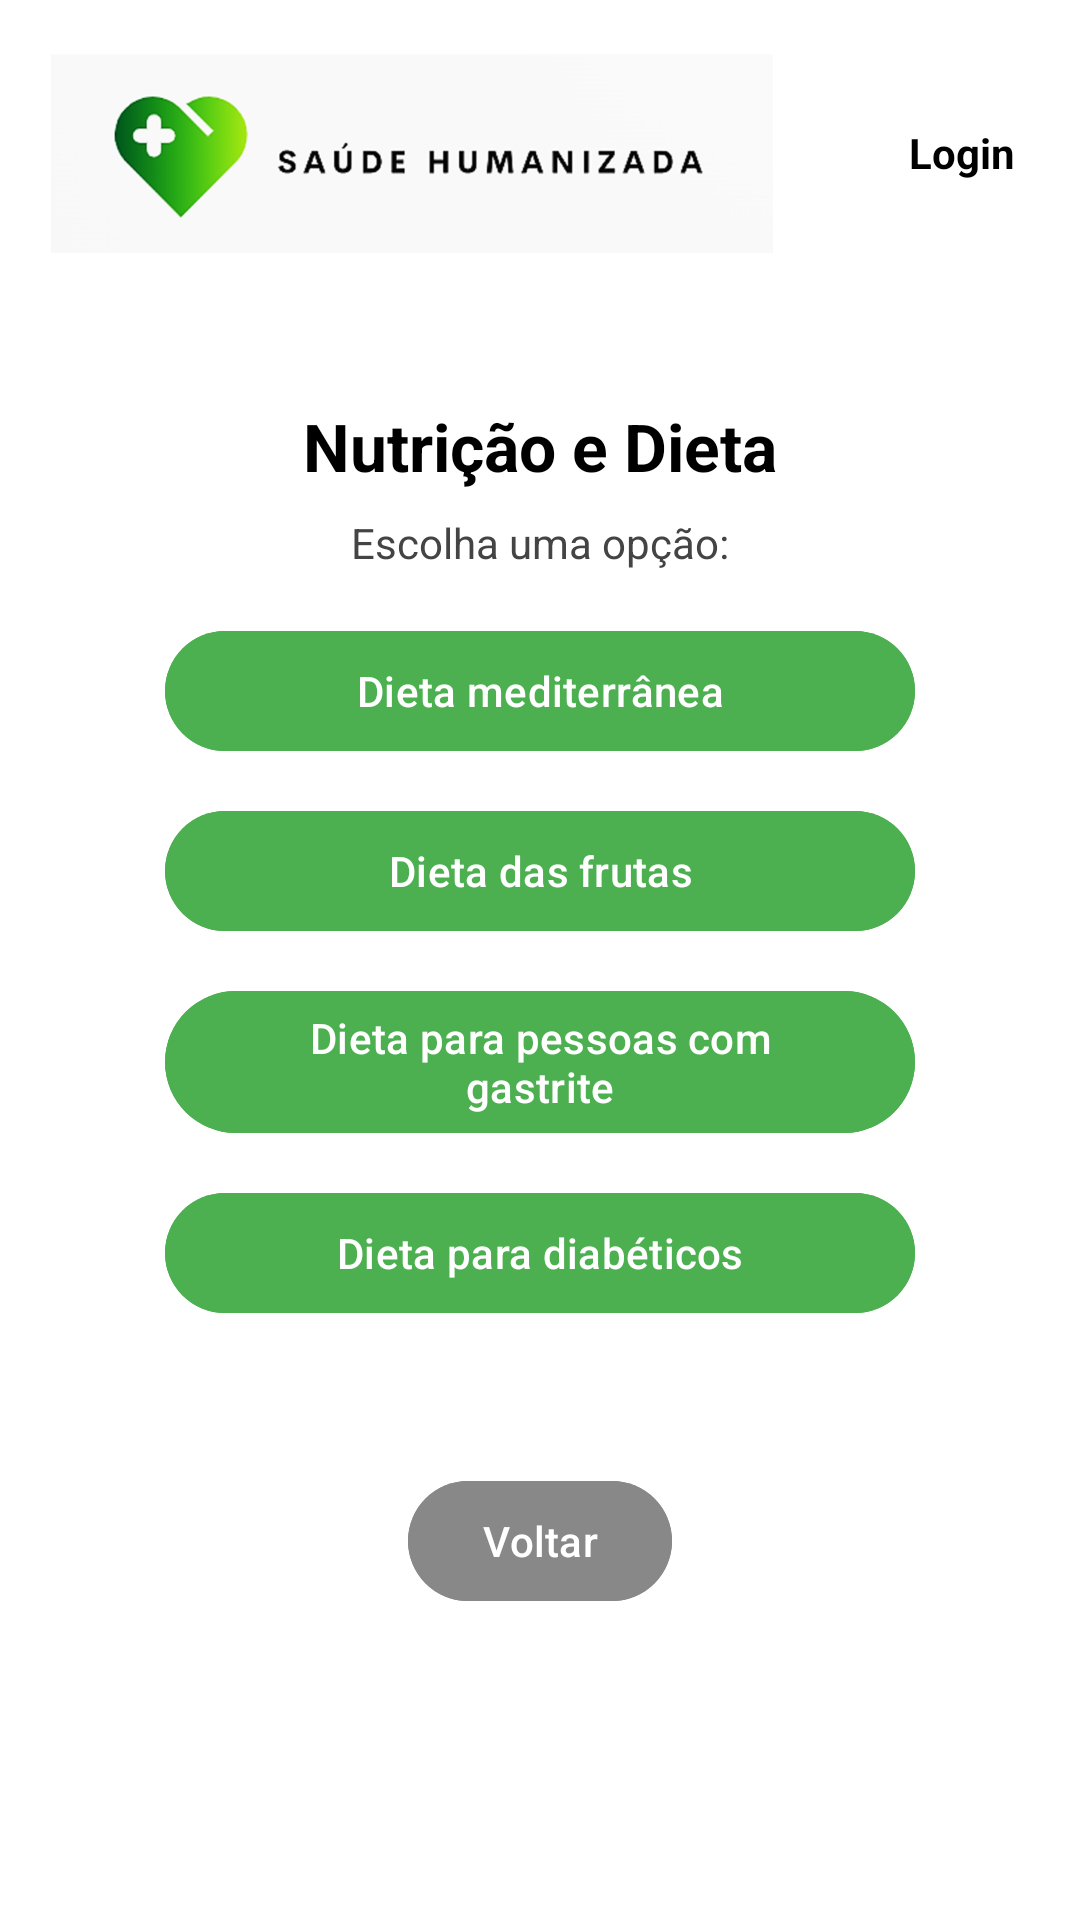

Produce the Android XML layout that renders to this screen, including the resource entries it uses.
<!-- AndroidManifest.xml: application theme Theme.ProjDevMobile10 -->
<!-- res/layout/activity_nutricao.xml -->
<LinearLayout xmlns:android="http://schemas.android.com/apk/res/android"
    xmlns:app="http://schemas.android.com/apk/res-auto"
    android:layout_width="match_parent"
    android:layout_height="match_parent"
    android:id="@+id/main"
    android:orientation="vertical"
    android:background="#FFFFFF">

    <androidx.appcompat.widget.Toolbar
        android:id="@+id/toolbar"
        android:layout_width="match_parent"
        android:layout_height="wrap_content"
        android:background="#FFFFFF"
        app:title=""
        android:elevation="2dp">

        <LinearLayout
            android:layout_width="match_parent"
            android:layout_height="wrap_content"
            android:orientation="horizontal"
            android:gravity="center_vertical"
            android:padding="1dp">

            <ImageView
                android:layout_width="216dp"
                android:layout_height="100dp"
                android:contentDescription="Logo"
                android:src="@drawable/ic_logo"
                android:layout_weight="1" />

            <View
                android:layout_width="0dp"
                android:layout_height="32dp"
                android:layout_weight="1" />

            <TextView
                android:id="@+id/textToolbarLogin"
                android:layout_width="wrap_content"
                android:layout_height="48dp"
                android:clickable="true"
                android:focusable="true"
                android:gravity="center"
                android:paddingHorizontal="8dp"
                android:text="Login"
                android:textColor="#000"
                android:textSize="14sp"
                android:textStyle="bold"
                android:layout_weight="1" />

        </LinearLayout>
    </androidx.appcompat.widget.Toolbar>

    <ScrollView
        android:layout_width="match_parent"
        android:layout_height="match_parent">

        <LinearLayout
            android:layout_width="match_parent"
            android:layout_height="wrap_content"
            android:gravity="center_horizontal"
            android:orientation="vertical"
            android:padding="16dp">

            <TextView
                android:layout_width="match_parent"
                android:layout_height="wrap_content"
                android:layout_marginTop="16dp"
                android:gravity="center"
                android:text="Nutrição e Dieta"
                android:textStyle="bold"
                android:textSize="22sp"
                android:textColor="#000000" />

            <TextView
                android:layout_width="match_parent"
                android:layout_height="wrap_content"
                android:layout_marginTop="8dp"
                android:gravity="center"
                android:text="Escolha uma opção:"
                android:textColor="#444444"
                android:textSize="14sp" />

            
            <com.google.android.material.button.MaterialButton
                android:id="@+id/btnMediterranea"
                android:layout_width="250dp"
                android:layout_height="wrap_content"
                android:layout_marginTop="16dp"
                android:backgroundTint="#4CAF50"
                android:text="Dieta mediterrânea"
                android:textColor="#FFFFFF"
                app:cornerRadius="32dp"
                app:elevation="4dp" />

            <com.google.android.material.button.MaterialButton
                android:id="@+id/btnFrutas"
                android:layout_width="250dp"
                android:layout_height="wrap_content"
                android:layout_marginTop="12dp"
                android:backgroundTint="#4CAF50"
                android:text="Dieta das frutas"
                android:textColor="#FFFFFF"
                app:cornerRadius="32dp"
                app:elevation="4dp" />

            <com.google.android.material.button.MaterialButton
                android:id="@+id/btnGastrite"
                android:layout_width="250dp"
                android:layout_height="wrap_content"
                android:layout_marginTop="12dp"
                android:backgroundTint="#4CAF50"
                android:text="Dieta para pessoas com gastrite"
                android:textColor="#FFFFFF"
                app:cornerRadius="32dp"
                app:elevation="4dp" />

            <com.google.android.material.button.MaterialButton
                android:id="@+id/btnDiabeticos"
                android:layout_width="250dp"
                android:layout_height="wrap_content"
                android:layout_marginTop="12dp"
                android:backgroundTint="#4CAF50"
                android:text="Dieta para diabéticos"
                android:textColor="#FFFFFF"
                app:cornerRadius="32dp"
                app:elevation="4dp" />

            <com.google.android.material.button.MaterialButton
                android:id="@+id/btnVoltar"
                android:layout_width="wrap_content"
                android:layout_height="wrap_content"
                android:layout_marginTop="48dp"
                android:layout_gravity="center"
                android:backgroundTint="#888888"
                android:text="Voltar"
                android:textColor="#FFFFFF"
                app:cornerRadius="32dp"
                app:elevation="2dp" />
        </LinearLayout>
    </ScrollView>
</LinearLayout>
<!-- resources referenced by this layout -->
<resources>
  <!-- drawable ic_logo: png bitmap (drawable, 50822 bytes) -->
  <style name="Theme.ProjDevMobile10" parent="Base.Theme.ProjDevMobile10" />
  <style name="Base.Theme.ProjDevMobile10" parent="Theme.Material3.DayNight.NoActionBar">
          
          
      </style>
</resources>
